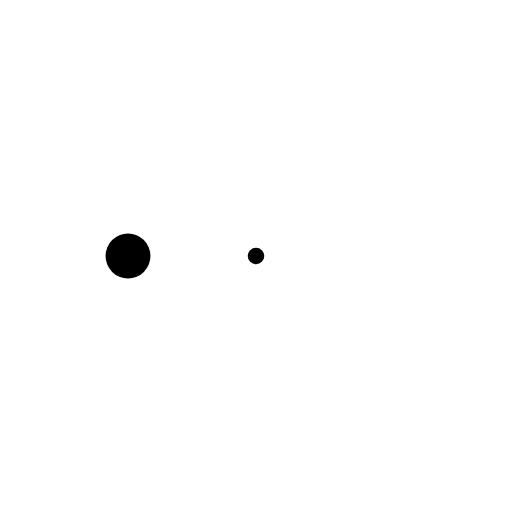
t = 0.00 s
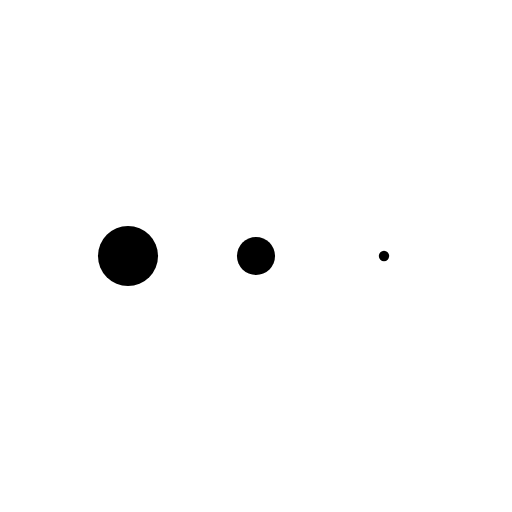
t = 0.11 s
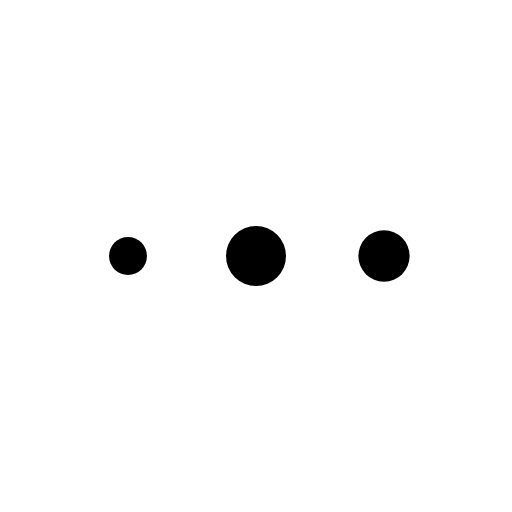
t = 0.34 s
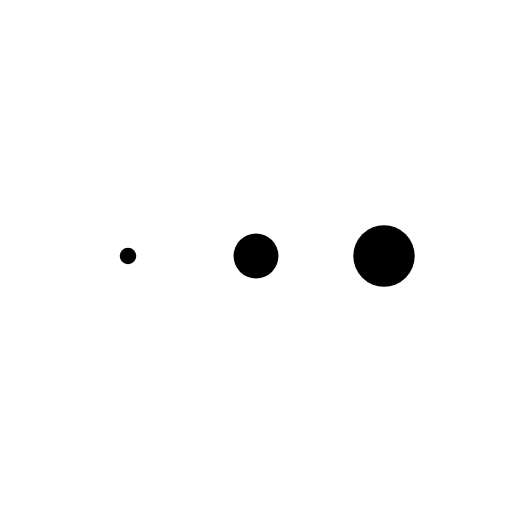
t = 0.45 s
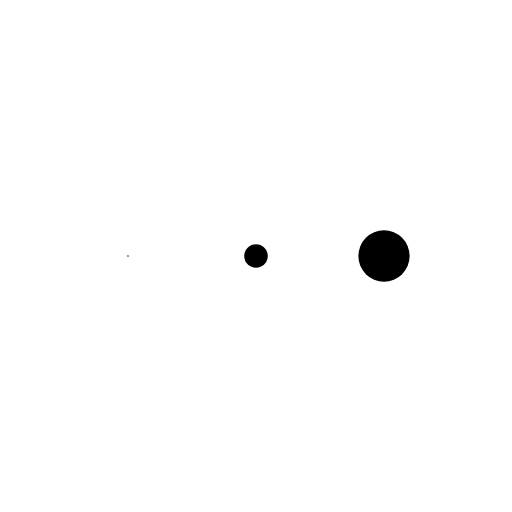
t = 0.56 s
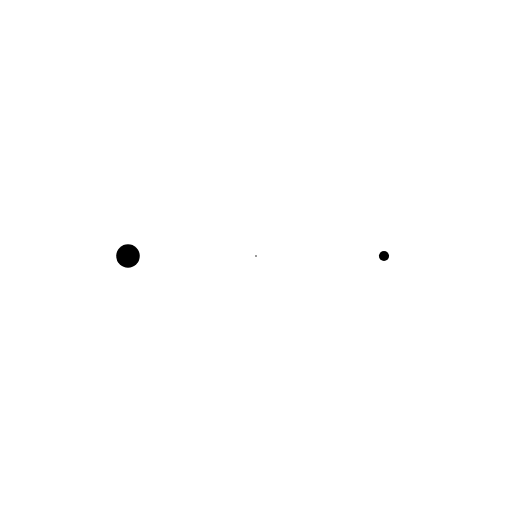
t = 0.79 s

The animated SVG that drew these frames (rendered in a browser with its animation timeline set to each time). Animation: 3 SMIL elements (animateTransform=3); one cycle of 0.90 s, repeats indefinitely.

<svg class="loader" width="100%" height="100%" xmlns="http://www.w3.org/2000/svg" xmlns:xlink="http://www.w3.org/1999/xlink"  viewBox="0 0 100 100" preserveAspectRatio="xMidYMid">

<g transform="translate(25 50)">
  <circle cx="0" cy="0" r="6" fill="#000" transform="scale(0.900965 0.900965)">
    <animateTransform attributeName="transform" type="scale" begin="-0.3s" calcMode="spline" keySplines="0.3 0 0.7 1;0.3 0 0.7 1" values="0;1;0" keyTimes="0;0.5;1" dur="0.9s" repeatCount="indefinite"></animateTransform>
  </circle>
</g>

<g transform="translate(50 50)">
  <circle cx="0" cy="0" r="6" fill="#000" transform="scale(0.472235 0.472235)">
    <animateTransform attributeName="transform" type="scale" begin="-0.15s" calcMode="spline" keySplines="0.3 0 0.7 1;0.3 0 0.7 1" values="0;1;0" keyTimes="0;0.5;1" dur="0.9s" repeatCount="indefinite"></animateTransform>
  </circle>
</g>

<g transform="translate(75 50)">
  <circle cx="0" cy="0" r="6" fill="#000" transform="scale(0.0664058 0.0664058)">
    <animateTransform attributeName="transform" type="scale" begin="0s" calcMode="spline" keySplines="0.3 0 0.7 1;0.3 0 0.7 1" values="0;1;0" keyTimes="0;0.5;1" dur="0.9s" repeatCount="indefinite"></animateTransform>
  </circle>
</g>

</svg>
